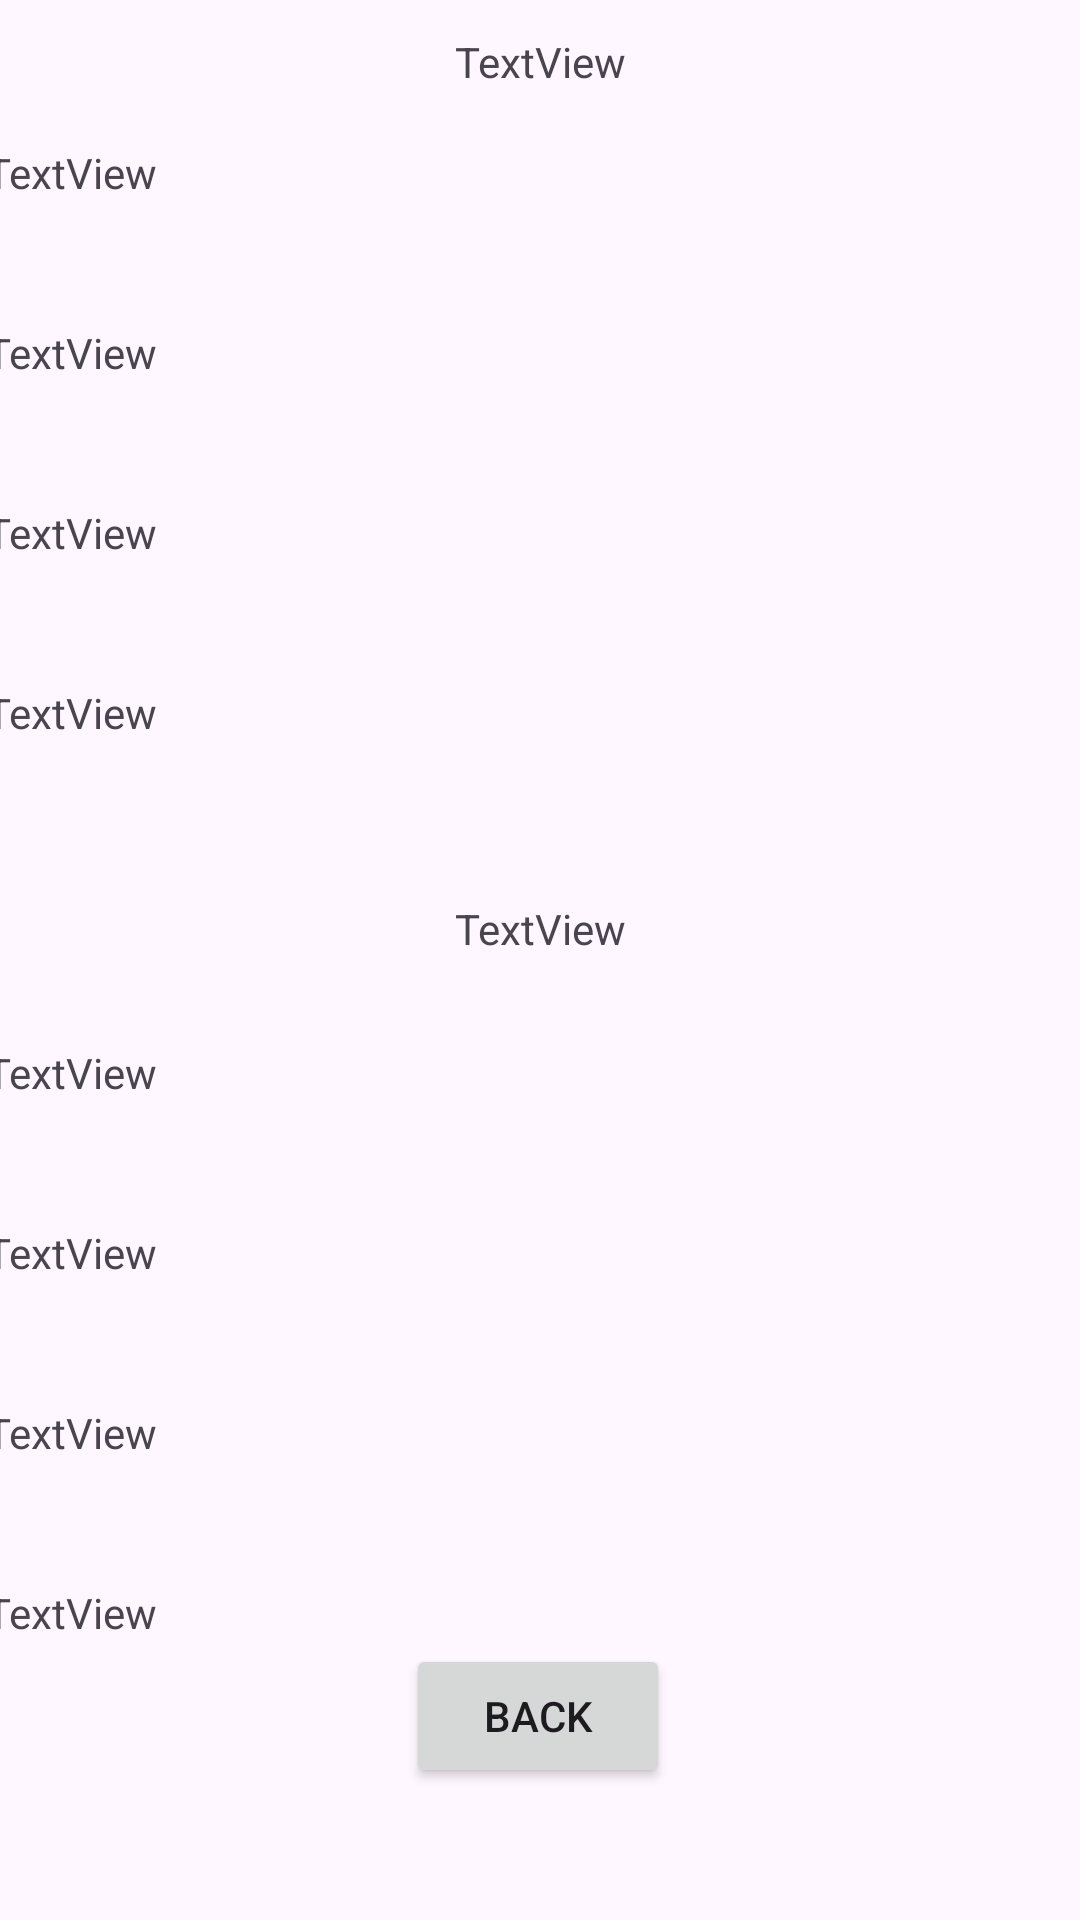

Produce the Android XML layout that renders to this screen, including the resource entries it uses.
<!-- AndroidManifest.xml: application theme Theme.PestID -->
<!-- res/layout/activity_response.xml -->
<?xml version="1.0" encoding="utf-8"?>
<androidx.constraintlayout.widget.ConstraintLayout xmlns:android="http://schemas.android.com/apk/res/android"
    xmlns:app="http://schemas.android.com/apk/res-auto"
    xmlns:tools="http://schemas.android.com/tools"
    android:id="@+id/main"
    android:layout_width="match_parent"
    android:layout_height="match_parent"
    tools:context=".ResponseActivity">

    <Button
        android:id="@+id/back_button"
        android:layout_width="wrap_content"
        android:layout_height="wrap_content"
        android:layout_marginBottom="44dp"
        android:text="@string/back_button"
        app:layout_constraintBottom_toBottomOf="parent"
        app:layout_constraintEnd_toEndOf="parent"
        app:layout_constraintHorizontal_bias="0.498"
        app:layout_constraintStart_toStartOf="parent" />

    <TextView
        android:id="@+id/name1"
        android:layout_width="370dp"
        android:layout_height="50dp"
        android:layout_marginTop="48dp"
        android:text="TextView"
        app:layout_constraintEnd_toEndOf="parent"
        app:layout_constraintHorizontal_bias="0.5"
        app:layout_constraintStart_toStartOf="parent"
        app:layout_constraintTop_toTopOf="parent" />

    <TextView
        android:id="@+id/danger1"
        android:layout_width="370dp"
        android:layout_height="50dp"
        android:layout_marginTop="168dp"
        android:text="TextView"
        app:layout_constraintEnd_toEndOf="parent"
        app:layout_constraintHorizontal_bias="0.5"
        app:layout_constraintStart_toStartOf="parent"
        app:layout_constraintTop_toTopOf="parent" />

    <TextView
        android:id="@+id/role1"
        android:layout_width="370dp"
        android:layout_height="50dp"
        android:layout_marginTop="228dp"
        android:text="TextView"
        app:layout_constraintEnd_toEndOf="parent"
        app:layout_constraintHorizontal_bias="0.5"
        app:layout_constraintStart_toStartOf="parent"
        app:layout_constraintTop_toTopOf="parent" />

    <TextView
        android:id="@+id/name2"
        android:layout_width="370dp"
        android:layout_height="50dp"
        android:layout_marginTop="348dp"
        android:text="TextView"
        app:layout_constraintEnd_toEndOf="parent"
        app:layout_constraintHorizontal_bias="0.5"
        app:layout_constraintStart_toStartOf="parent"
        app:layout_constraintTop_toTopOf="parent" />

    <TextView
        android:id="@+id/danger2"
        android:layout_width="370dp"
        android:layout_height="50dp"
        android:layout_marginTop="468dp"
        android:text="TextView"
        app:layout_constraintEnd_toEndOf="parent"
        app:layout_constraintHorizontal_bias="0.5"
        app:layout_constraintStart_toStartOf="parent"
        app:layout_constraintTop_toTopOf="parent" />

    <TextView
        android:id="@+id/role2"
        android:layout_width="370dp"
        android:layout_height="50dp"
        android:layout_marginTop="528dp"
        android:text="TextView"
        app:layout_constraintEnd_toEndOf="parent"
        app:layout_constraintHorizontal_bias="0.5"
        app:layout_constraintStart_toStartOf="parent"
        app:layout_constraintTop_toTopOf="parent" />

    <TextView
        android:id="@+id/confidence2"
        android:layout_width="370dp"
        android:layout_height="50dp"
        android:layout_marginTop="408dp"
        android:text="TextView"
        app:layout_constraintEnd_toEndOf="parent"
        app:layout_constraintHorizontal_bias="0.5"
        app:layout_constraintStart_toStartOf="parent"
        app:layout_constraintTop_toTopOf="parent" />

    <TextView
        android:id="@+id/id2"
        android:layout_width="wrap_content"
        android:layout_height="wrap_content"
        android:layout_marginTop="300dp"
        android:text="TextView"
        app:layout_constraintEnd_toEndOf="parent"
        app:layout_constraintHorizontal_bias="0.501"
        app:layout_constraintStart_toStartOf="parent"
        app:layout_constraintTop_toTopOf="parent" />

    <TextView
        android:id="@+id/confidence1"
        android:layout_width="370dp"
        android:layout_height="50dp"
        android:layout_marginTop="108dp"
        android:text="TextView"
        app:layout_constraintEnd_toEndOf="parent"
        app:layout_constraintHorizontal_bias="0.5"
        app:layout_constraintStart_toStartOf="parent"
        app:layout_constraintTop_toTopOf="parent" />

    <TextView
        android:id="@+id/id1"
        android:layout_width="wrap_content"
        android:layout_height="wrap_content"
        android:layout_marginTop="11dp"
        android:text="TextView"
        app:layout_constraintEnd_toEndOf="parent"
        app:layout_constraintHorizontal_bias="0.5"
        app:layout_constraintStart_toStartOf="parent"
        app:layout_constraintTop_toTopOf="parent" />


</androidx.constraintlayout.widget.ConstraintLayout>
<!-- resources referenced by this layout -->
<resources>
  <string name="back_button">Back</string>
  <style name="Theme.PestID" parent="Base.Theme.PestID" />
  <style name="Base.Theme.PestID" parent="Theme.Material3.DayNight.NoActionBar">
          
          
      </style>
</resources>
